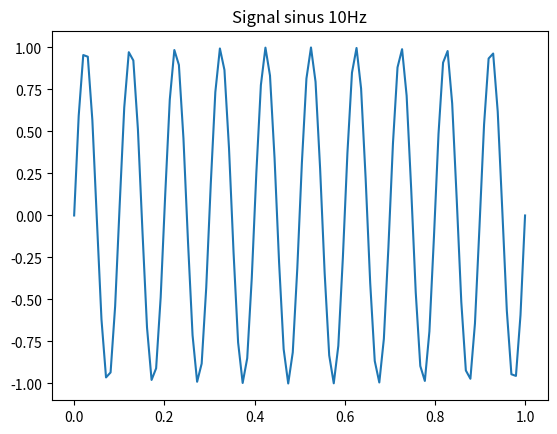

Python code for this plot:
import numpy as np
import matplotlib.pyplot as plt

fs = 100
t = np.linspace(0, 1, fs)
x = np.sin(2*np.pi*10*t)

plt.plot(t, x)
plt.title("Signal sinus 10Hz")
plt.show()
